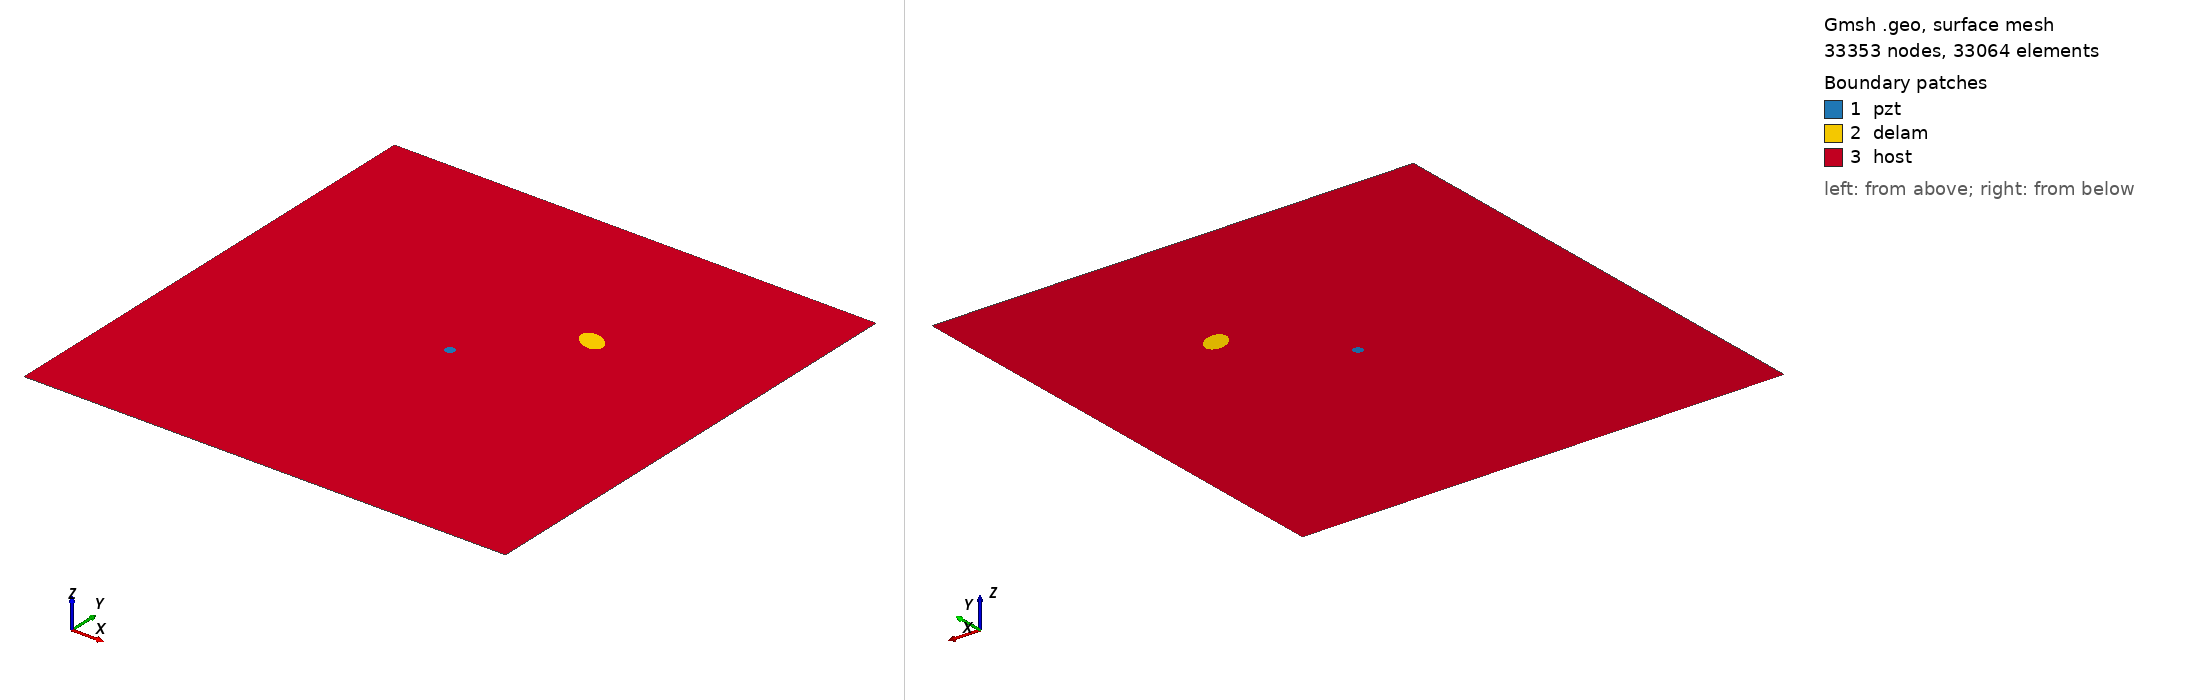

Gmsh geometry script, surface-meshed: 33353 nodes, 33064 surface elements. Boundary patches (legend numbers): 1 pzt, 2 delam, 3 host. Left view from above one corner, right view from below the opposite corner. Legend entries are the model's physical surfaces. The drawing asked Gmsh for element sizes between 1% and 20% of the model's largest extent; the script's own settings can give other sizes.

=== m2_133_delam1_position_no_67_a_15mm_b_10mm_angle_150.geo (drawn) ===
SetFactory("OpenCASCADE");
L=0.500000; 
W=0.500000; 
a=0.015000; 
b=0.010000; 
x=0.333333; 
y=0.333333; 
alpha=0.833333 *Pi; 
r=0.005000; 
xpzt=0.250000; 
ypzt=0.250000; 
//+
Point(1) = {0, 0, 0, 1.0};
//+
Point(2) = {L, 0, 0, 1.0};
//+
Point(3) = {L, W, 0, 1.0};
//+
Point(4) = {0, W, 0, 1.0};
//+
Line(1) = {1, 2};
//+
Line(2) = {2, 3};
//+
Line(3) = {3, 4};
//+
Line(4) = {4, 1};
//+
Circle(5) = {xpzt, ypzt, -0, r, 0, 2*Pi};
//+
Ellipse(6) = {x, y, -0, a, b, 0, 2*Pi};
//+
Rotate {{0, 0, 1}, {x, y, 0}, alpha} {
  Curve{6}; 
}
//+
Curve Loop(1) = {4, 1, 2, 3};
//+
Curve Loop(2) = {6};
//+
Curve Loop(3) = {5};
//+
Curve Loop(4) = {6};
//+
Curve Loop(5) = {5};
//+
Plane Surface(1) = {5};
//+
Plane Surface(2) = {4};
//+
Plane Surface(3) = {1, 2, 3};
//+
Point(9) = {xpzt, ypzt, 0, 1.0};
//+
Point{9} In Surface {1};// mesh node at centre of pzt
//+
Physical Surface("pzt") = {1};
//+
Physical Surface("delam") = {2};
//+
Physical Surface("host") = {3};

Mesh.Algorithm = 6; // Frontal
Mesh.CharacteristicLengthFactor = 0.070000;
Mesh.CharacteristicLengthMin = 0.001000;
Mesh.CharacteristicLengthMax = 0.200000;
Mesh.RecombineAll = 1; // Apply recombination algorithm
Mesh.SubdivisionAlgorithm = 1; // 1: all quadrangles
Mesh.Smoothing = 1;
